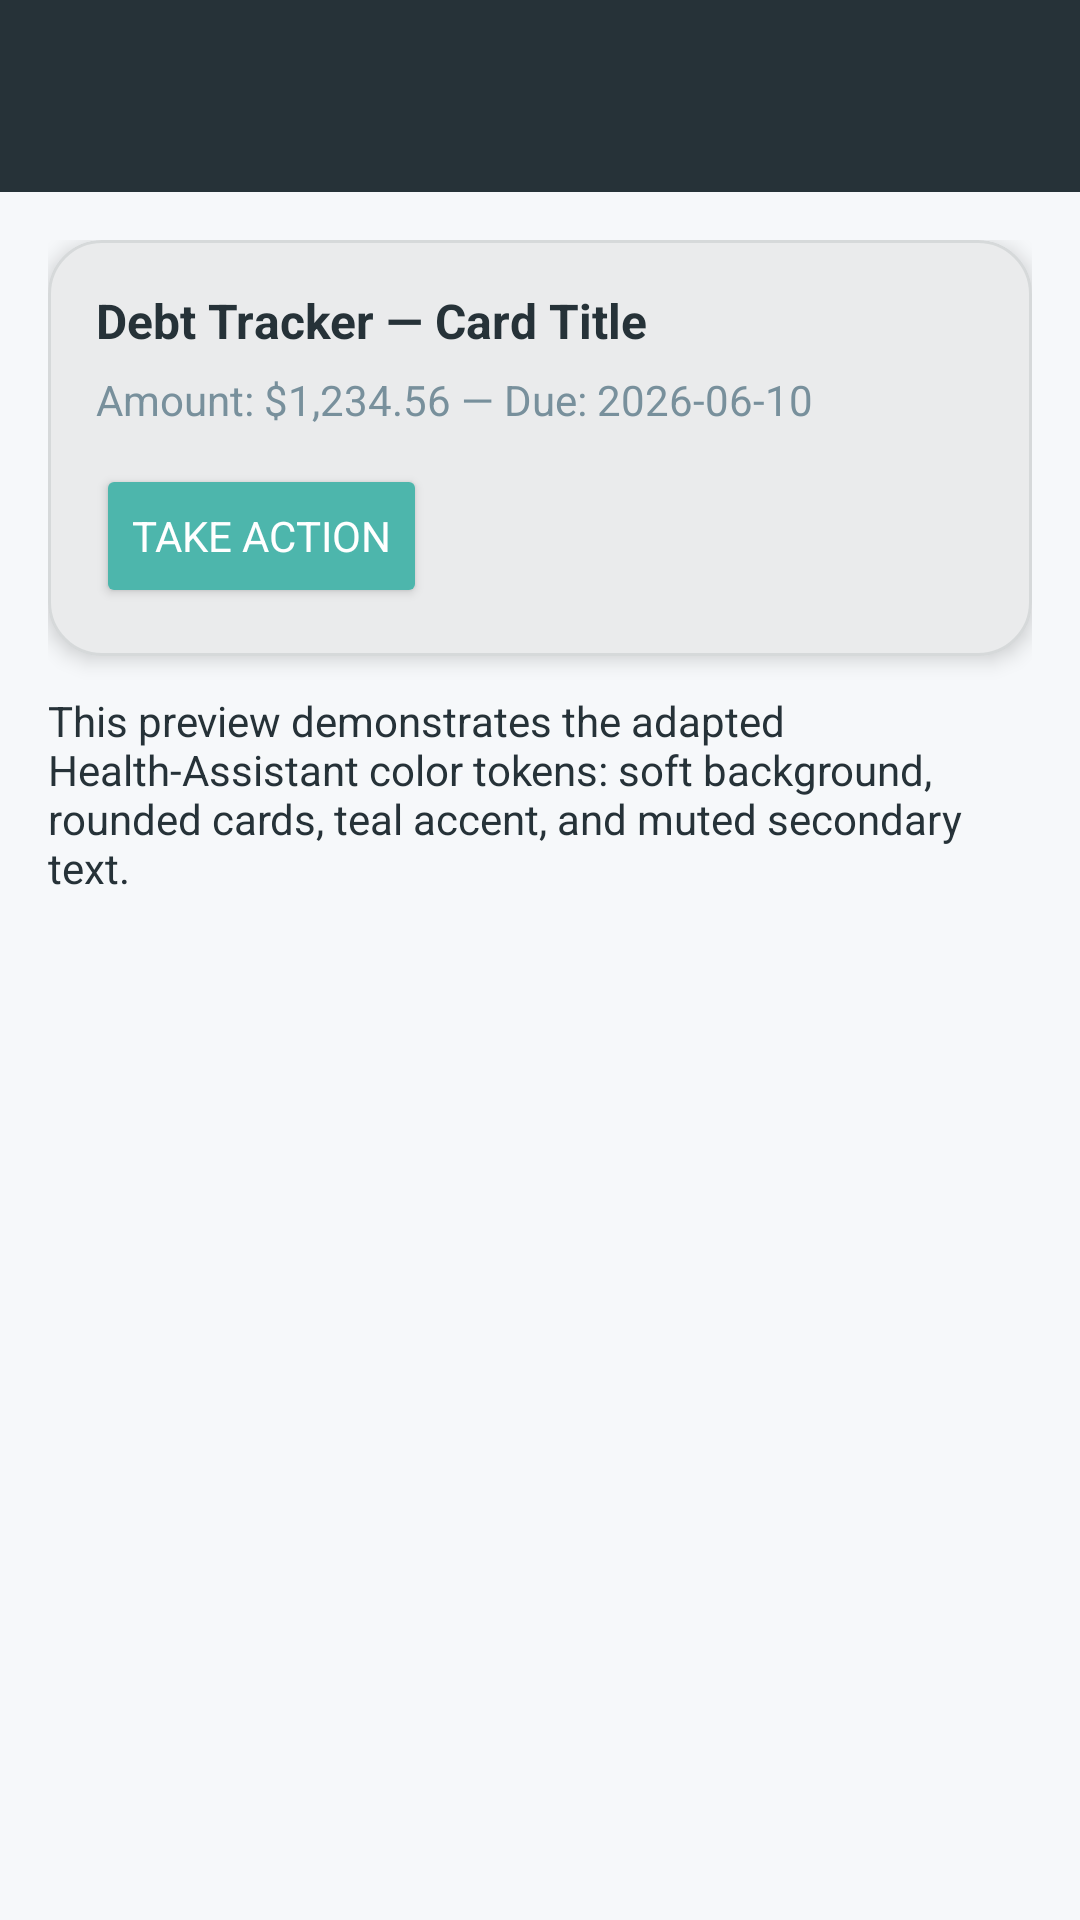

Write the Android layout XML for this screen, with the resource values it uses.
<!-- AndroidManifest.xml: application theme Theme.Debttracker -->
<!-- res/layout/activity_style_preview.xml -->
<?xml version="1.0" encoding="utf-8"?>
<LinearLayout xmlns:android="http://schemas.android.com/apk/res/android"
    xmlns:app="http://schemas.android.com/apk/res-auto"
    android:layout_width="match_parent"
    android:layout_height="match_parent"
    android:orientation="vertical"
    android:background="@color/dt_background">

    <com.google.android.material.appbar.MaterialToolbar
        android:id="@+id/preview_toolbar"
        android:layout_width="match_parent"
        android:layout_height="wrap_content"
        android:background="?attr/colorPrimary"
        android:titleTextColor="@color/dt_on_primary"
        android:padding="8dp"
        app:navigationIconTint="@color/dt_on_primary" />

    <ScrollView
        android:layout_width="match_parent"
        android:layout_height="match_parent"
        android:padding="16dp">

        <LinearLayout
            android:layout_width="match_parent"
            android:layout_height="wrap_content"
            android:orientation="vertical">

            <com.google.android.material.card.MaterialCardView
                android:layout_width="match_parent"
                android:layout_height="wrap_content"
                android:layout_marginBottom="12dp"
                app:cardCornerRadius="18dp"
                app:cardElevation="4dp"
                app:strokeColor="@color/dt_outline"
                app:strokeWidth="1dp">

                <LinearLayout
                    android:layout_width="match_parent"
                    android:layout_height="wrap_content"
                    android:orientation="vertical"
                    android:padding="16dp">

                    <TextView
                        android:id="@+id/preview_card_title"
                        android:layout_width="match_parent"
                        android:layout_height="wrap_content"
                        android:text="Debt Tracker — Card Title"
                        android:textColor="@color/dt_on_surface"
                        android:textSize="16sp"
                        android:textStyle="bold" />

                    <TextView
                        android:id="@+id/preview_card_subtitle"
                        android:layout_width="match_parent"
                        android:layout_height="wrap_content"
                        android:text="Amount: $1,234.56 — Due: 2026-06-10"
                        android:textColor="@color/dt_secondary"
                        android:textSize="14sp"
                        android:layout_marginTop="6dp" />

                    <Button
                        android:id="@+id/preview_action"
                        android:layout_width="wrap_content"
                        android:layout_height="wrap_content"
                        android:layout_marginTop="12dp"
                        android:backgroundTint="@color/dt_accent"
                        android:textColor="@color/white"
                        android:text="Take Action" />

                </LinearLayout>

            </com.google.android.material.card.MaterialCardView>

            <TextView
                android:layout_width="match_parent"
                android:layout_height="wrap_content"
                android:text="This preview demonstrates the adapted Health-Assistant color tokens: soft background, rounded cards, teal accent, and muted secondary text."
                android:textColor="@color/dt_on_surface"
                android:textSize="14sp" />

        </LinearLayout>

    </ScrollView>

</LinearLayout>
<!-- resources referenced by this layout -->
<resources>
  <color name="dt_accent">#4DB6AC</color>
  <color name="dt_background">#F6F8FA</color>
  <color name="dt_on_primary">#FFFFFF</color>
  <color name="dt_on_surface">#263238</color>
  <color name="dt_outline">#19263238</color>
  <color name="dt_secondary">#78909C</color>
  <color name="white">#FFFFFF</color>
  <style name="Theme.Debttracker" parent="Theme.Material3.DayNight.NoActionBar">
          <item name="colorPrimary">@color/dt_primary</item>
          <item name="colorOnPrimary">@color/dt_on_primary</item>
          <item name="colorPrimaryContainer">@color/dt_primary_container</item>
          <item name="colorSecondary">@color/dt_secondary</item>
          <item name="colorSurface">@color/dt_surface</item>
          <item name="colorOnSurface">@color/dt_on_surface</item>
          <item name="android:statusBarColor">@color/dt_primary</item>
          <item name="android:navigationBarColor">@color/dt_surface</item>
          <item name="android:windowBackground">@color/dt_background</item>
          <item name="android:fontFamily">sans-serif</item>
          <item name="materialAlertDialogTheme">@style/ThemeOverlay_DebtTracker_MaterialAlertDialog</item>
      </style>
  <color name="dt_primary">#263238</color>
  <color name="dt_primary_container">#E8ECEF</color>
  <color name="dt_surface">#FFFFFF</color>
  <style name="ThemeOverlay_DebtTracker_MaterialAlertDialog" parent="ThemeOverlay.Material3.MaterialAlertDialog">
          <item name="colorSurface">@color/dt_surface</item>
          <item name="colorOnSurface">@color/dt_on_surface</item>
          <item name="colorOnSurfaceVariant">@color/dt_secondary</item>
          <item name="android:textColorPrimary">@color/dt_on_surface</item>
          <item name="android:textColorSecondary">@color/dt_secondary</item>
          <item name="android:background">@color/dt_surface</item>
          <item name="colorPrimary">@color/dt_primary</item>
          <item name="alertDialogStyle">@style/Widget_DebtTracker_MaterialAlertDialog</item>
          <item name="buttonBarPositiveButtonStyle">@style/Widget_DebtTracker_DialogButton</item>
          <item name="buttonBarNegativeButtonStyle">@style/Widget_DebtTracker_DialogButton</item>
          <item name="buttonBarNeutralButtonStyle">@style/Widget_DebtTracker_DialogButton</item>
      </style>
  <style name="Widget_DebtTracker_MaterialAlertDialog" parent="MaterialAlertDialog.Material3">
          <item name="backgroundTint">@color/dt_surface</item>
          <item name="shapeAppearance">@style/ShapeAppearance_DebtTracker_Dialog</item>
      </style>
  <style name="Widget_DebtTracker_DialogButton" parent="Widget.Material3.Button.TextButton">
          <item name="android:textColor">@color/dt_primary</item>
          <item name="rippleColor">@color/dt_primary_container</item>
      </style>
  <style name="ShapeAppearance_DebtTracker_Dialog" parent="ShapeAppearance.Material3.MediumComponent">
          <item name="cornerSize">16dp</item>
      </style>
</resources>
